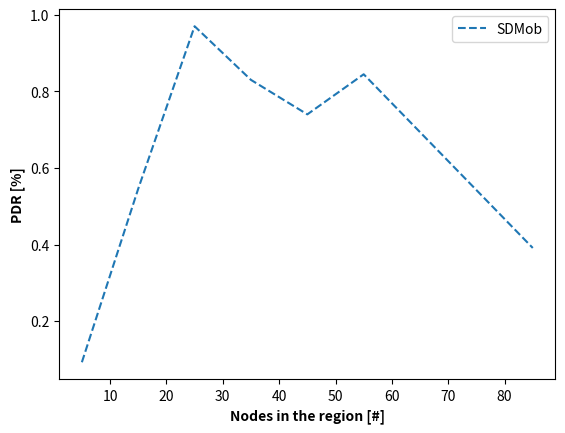

The script that saved this image:
import matplotlib.pyplot as plt

PDR=[0.093,	0.545977011494,	0.97,	0.83,	0.74,	0.844660194175,	0.391304347826]
x=[5,15,25,35,45,55,85]
plt.ylabel('PDR [%]', fontweight ='bold') 
plt.xlabel('Nodes in the region [#]', fontweight ='bold') 
plt.plot(x, PDR,linestyle='dashed',label='SDMob')
# plt.plot(x, proj,label='RPL-RP')
plt.legend()
plt.show()